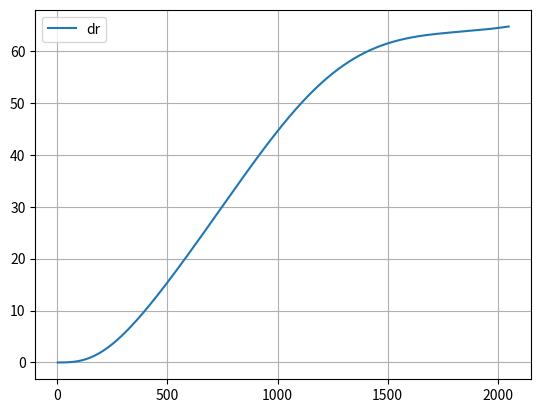

Write Python code to recreate this figure.
import numpy as np
import matplotlib.pyplot as plt

def ds_dk1(k4, k5, k6, r0, q):
    return r0**2*q/(1+k4*r0**2+k5*r0**4+k6*r0**6)


def ds_dk2(k4, k5, k6, r0, q):
    return r0**4*q/(1+k4*r0**2+k5*r0**4+k6*r0**6)


def ds_dk3(k4, k5, k6, r0, q):
    return -r0**6*q/(1+k4*r0**2+k5*r0**4+k6*r0**6)


def ds_dk4(k1, k2, k3, k4, k5, k6, r0, q):
    return -r0**2*q*(1+k1*r0**2+k2*r0**4+k3*r0**6)/(1+k4*r0**2+k5*r0**4+k6*r0**6)**2


def ds_dk5(k1, k2, k3, k4, k5, k6, r0, q):
    return -r0**4*q*(1+k1*r0**2+k2*r0**4+k3*r0**6)/(1+k4*r0**2+k5*r0**4+k6*r0**6)**2


def ds_dk6(k1, k2, k3, k4, k5, k6, r0, q):
    return -r0**6*q*(1+k1*r0**2+k2*r0**4+k3*r0**6)/(1+k4*r0**2+k5*r0**4+k6*r0**6)**2


def dr_dx(x, y, fx, fy):
    return fx**2*x/(np.sqrt((fx*x)**2+(fy*y)**2))


def dr_dy(x, y, fx, fy):
    return fy**2*y/(np.sqrt((fx*x)**2+(fy*y)**2))


def delta_x(k1, k2, k3, k4, k5, k6, p1, p2, s1, s2, dk1, dk2, dk3, dk4, dk5, dk6, dp1, dp2, ds1, ds2, r0, x, y):
    su = (ds_dk1(k4, k5, k6, r0, x)*dk1)**2\
         + (ds_dk2(k4, k5, k6, r0, x)*dk2)**2\
         + (ds_dk3(k4, k5, k6, r0, x)*dk3)**2\
         + (ds_dk4(k1, k2, k3, k4, k5, k6, r0, x)*dk4)**2\
         + (ds_dk5(k1, k2, k3, k4, k5, k6, r0, x)*dk5)**2\
         + (ds_dk6(k1, k2, k3, k4, k5, k6, r0, x)*dk6)**2\
         + (2*x*y*dp1)**2\
         + ((r0**2 + 2*x**2)*dp2)**2\
         + (r0**2*ds1)**2\
         + (r0**4*ds2)
         
    return np.sqrt(su)


def delta_y(k1, k2, k3, k4, k5, k6, p1, p2, s3, s4, dk1, dk2, dk3, dk4, dk5, dk6, dp1, dp2, ds3, ds4, r0, x, y):
    su = (ds_dk1(k4, k5, k6, r0, y)*dk1)**2\
         + (ds_dk2(k4, k5, k6, r0, y)*dk2)**2\
         + (ds_dk3(k4, k5, k6, r0, y)*dk3)**2\
         + (ds_dk4(k1, k2, k3, k4, k5, k6, r0, y)*dk4)**2\
         + (ds_dk5(k1, k2, k3, k4, k5, k6, r0, y)*dk5)**2\
         + (ds_dk6(k1, k2, k3, k4, k5, k6, r0, y)*dk6)**2\
         + ((r0**2 + 2*y**2)*dp1)**2\
         + (2*x*y*dp2)**2\
         + (r0**2*ds3)**2\
         + (r0**4*ds4)
         
    return np.sqrt(su)


def x_dist(k1, k2, k3, k4, k5, k6, p1, p2, s1, s2, r0, x, y):
    ret = x*(1+k1*r0**2+k2*r0**4+k3*r0**6)/(1+k4*r0**2+k5*r0**4+k6*r0**6)\
          + 2*p1*x*y + p2*(r0**2+2*x**2)\
          + s1*r0**2 + s2*r0**4
   
    return ret


def y_dist(k1, k2, k3, k4, k5, k6, p1, p2, s3, s4, r0, x, y):
    ret = y*(1+k1*r0**2+k2*r0**4+k3*r0**6)/(1+k4*r0**2+k5*r0**4+k6*r0**6)\
          + 2*p2*x*y + p1*(r0**2+2*y**2)\
          + s3*r0**2 + s4*r0**4
                 
    return ret


def delta_r(k1, k2, k3, k4, k5, k6, p1, p2, s1, s2, s3, s4, dk1, dk2, dk3, dk4, dk5, dk6, dp1, dp2, ds1, ds2, ds3, ds4, x, y, fx, fy):
    r0 = np.sqrt(x**2+y**2)
    x_d = x_dist(k1, k2, k3, k4, k5, k6, p1, p2, s1, s2, r0, x, y)
    y_d = y_dist(k1, k2, k3, k4, k5, k6, p1, p2, s3, s4, r0, x, y)
   
    su = (dr_dx(x_d, y_d, fx, fy)*delta_x(k1, k2, k3, k4, k5, k6, p1, p2, s1, s2, dk1, dk2, dk3, dk4, dk5, dk6, dp1, dp2, ds1, ds2, r0, x, y))**2\
         + (dr_dy(x_d, y_d, fx, fy)*delta_y(k1, k2, k3, k4, k5, k6, p1, p2, s3, s4, dk1, dk2, dk3, dk4, dk5, dk6, dp1, dp2, ds3, ds4, r0, x, y))**2
    
    return np.sqrt(su)

if __name__ == '__main__':
    # old calibration (all coeffs)
    # fx = 2637.985699648917
    # fy = 2625.49297450469

    # k1 = 3.040385605139034
    # dk1 = 5.1462208017581865
    # k2 = 44.30794556950035
    # dk2 = 7.498362391451974
    # k3 = -16.99730324687166
    # dk3 = 77.61078622587156
    # k4 = 2.9926553898411568
    # dk4 = 5.1607915758662255
    # k5 = 42.49884103390419
    # dk5 = 7.960473469068812
    # k6 = -14.162212054178292
    # dk6 = 77.77926479372928

    # p1 = 0.0017411637911572855
    # dp1 = 0.0006453874137069301
    # p2 = 0.0036665740452514785
    # dp2 = 0.000638190921631652

    # s1 = -0.003193024693088454
    # ds1 = 0.0004624487987501941
    # s2 = -0.003204973489792356
    # ds2 = 0.0013482766757503411
    # s3 = -0.002245391854678341
    # ds3 = 0.0005166761897842433
    # s4 = 0.0014034644219210178
    # ds4 = 0.0010331189754853676

    # fixed calibration (backlight)
    # fx = 2639.301176389017
    # fy = 2627.193359255329

    # k1 = 33.09603922574103
    # dk1 = 2.6951935693205833
    # k2 = 2.8740817957437543
    # dk2 = 13.165604116744218
    # k3 = 486.7236026986893
    # dk3 = 0.4243317980343514
    # k4 = 33.07013143066285
    # dk4 = 2.7188014289814695
    # k5 = -2.875467741744779
    # dk5 = 12.44181065489124
    # k6 = 488.06046666878865
    # dk6 = 1.1551790992110766

    # p1 = -0.005017296504467028
    # dp1 = 0.0005791549583326669
    # p2 = -0.0005662025110070784
    # dp2 = 0.00048343735060938454

    # s1 =  0.0021576851722175873
    # ds1 = 0.00046429194429026553
    # s2 = -0.0006655106257274845
    # ds2 = 0.0008197823257161494
    # s3 =  0.005948144380528923
    # ds3 = 0.0005564295510000818
    # s4 = -0.0004288206691947806
    # ds4 = 0.000801563789694268
  
    # fixed calibration (ohne backlight)
    fx = 2631.3004233697116
    fy = 2618.0623084283557

    k1 = 45.16648717734248
    dk1 = 2.0924848969319747
    k2 = -17.389738139293847
    dk2 = 10.46553989324286
    k3 = 612.4048693949271
    dk3 = 0.42342251108611834
    k4 = 45.19524763356788
    dk4 = 2.11499982353542
    k5 = -24.685370009833044
    dk5 = 9.8909631455574
    k6 = 615.9079340057223
    dk6 = 1.1470184110079535

    p1 = -0.0017384398312504051
    dp1 = 0.00041892522635333864
    p2 = -0.0009179750858087188
    dp2 = 0.000298064418115128

    s1 = 0.0031146608700393977
    ds1 = 0.0003673658776556442
    s2 = -0.0031597094230822525
    ds2 = 0.000544743359199151
    s3 = 0.0007963790633390411
    ds3 = 0.000502427737195905
    s4 = 0.00025553613864095224
    ds4 = 0.00048094359438608734
 
    res = 1
    x = np.arange(0, 2464/2, res)
    y = np.arange(0, 3280/2, res/2464*3280)
    
    dr = delta_r(k1, k2, k3, k4, k5, k6, p1, p2, s1, s2, s3, s4, dk1, dk2, dk3, dk4, dk5, dk6, dp1, dp2, ds1, ds2, ds3, ds4, x/fx, y/fy, fx, fy)
       
    plt.plot(np.sqrt(x**2+y**2), dr, label='dr')
    plt.legend()
    plt.grid(True)
    